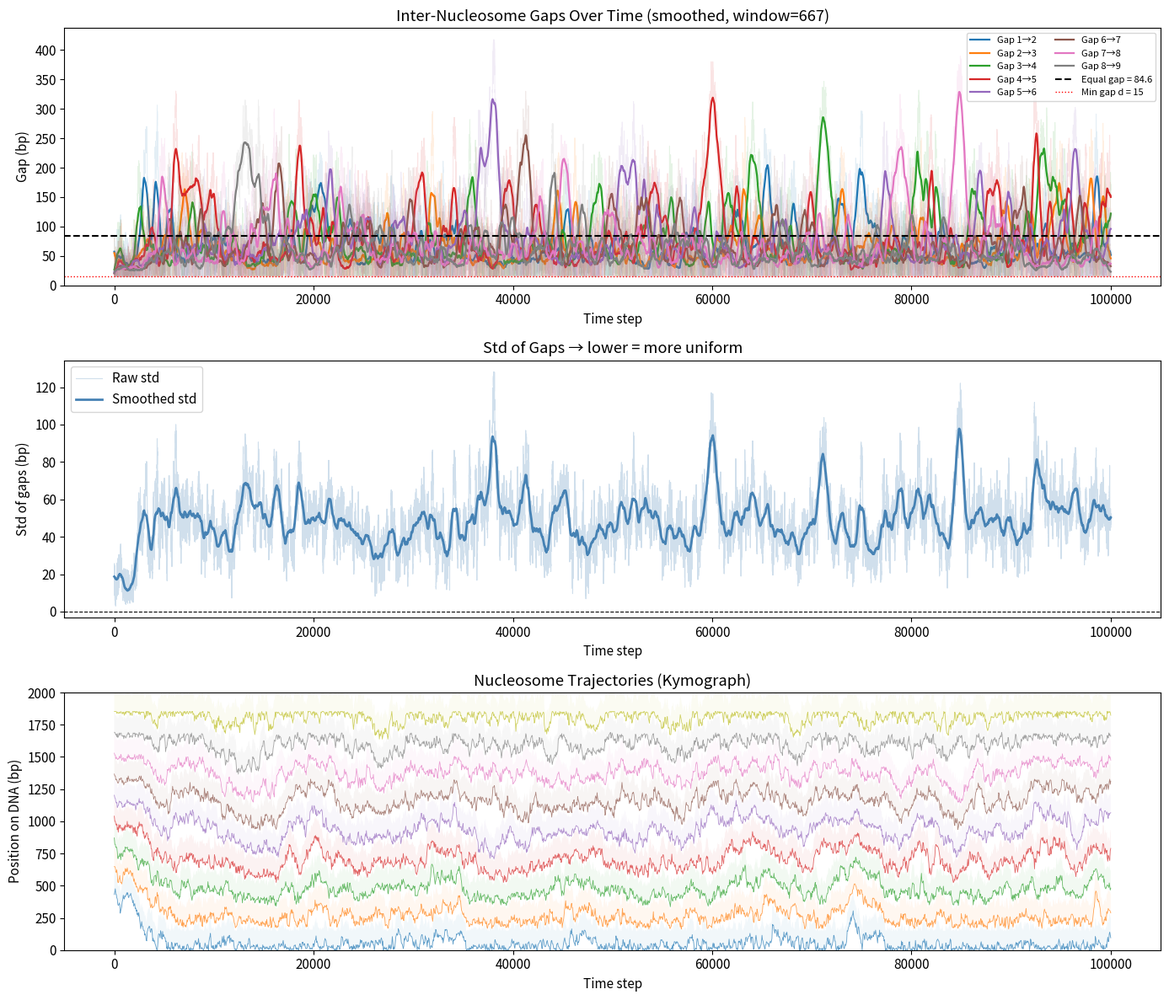

Recreate this plot in Python. (Note: this script raises an exception after producing the figure.)
import numpy as np
import matplotlib.pyplot as plt
from matplotlib.patches import Rectangle

plt.rcParams['font.size'] = 11
np.random.seed(42)

# ========== 可调参数 ==========
L = 2000          # DNA 长度 (bp)
N = 9             # 核小体数量
L_NUC = 147       # 每个核小体长度 (bp)
v = 5             # 运动速度 (bp/步)
d = 15            # 最小核小体间距 (bp)
N_STEPS = 100000  # 模拟步数

# ========== 衍生量 ==========
TOTAL_NUC_BP = N * L_NUC               # 核小体占据的总 bp
FREE_SPACE = L - TOTAL_NUC_BP           # 剩余可用空间
MIN_GAP_SUM = (N - 1) * d               # 最小间距总和
EQUAL_GAP = FREE_SPACE / (N - 1)        # 均等间距的理论值

print(f'DNA 长度: {L} bp')
print(f'核小体: {N} × {L_NUC} bp = {TOTAL_NUC_BP} bp')
print(f'剩余空间: {FREE_SPACE} bp')
print(f'理论均等间距: {EQUAL_GAP:.1f} bp')
print(f'最小间距约束 d = {d} bp')
print(f'速度 v = {v} bp/步')
print(f'模拟步数: {N_STEPS}')

assert FREE_SPACE >= MIN_GAP_SUM, (
    f'无法在 {L} bp 上放置 {N} 个核小体且间距 ≥ {d}！'
    f'至少需要 {TOTAL_NUC_BP + MIN_GAP_SUM} bp'
)

def init_positions(L, N, l_nuc, d, rng):
    """
    逐个放置核小体，确保相邻间距 ≥ d 且全部在 [0, L) 内。
    """
    positions = np.zeros(N)
    for i in range(N):
        if i == 0:
            min_pos = 0.0
        else:
            min_pos = positions[i - 1] + l_nuc + d
        
        remaining = N - i - 1
        max_pos = L - l_nuc - remaining * (l_nuc + d)
        positions[i] = rng.uniform(min_pos, max_pos)
    return positions


rng = np.random.default_rng(42)
pos = init_positions(L, N, L_NUC, d, rng)
gaps = pos[1:] - (pos[:-1] + L_NUC)

print(f'初始位置: {pos}')
print(f'初始间距: {gaps}')
print(f'初始间距 std: {gaps.std():.2f} bp')


def simulation_step(positions, L, N, l_nuc, v, d, rng):
    """
    单步模拟。随机打乱核小体顺序，逐个更新：

    每个核小体有三种选择（各 1/3 概率）：
      -1: 向左移动 v bp
       0: 停止
      +1: 向右移动 v bp

    【移动】
      1. 尝试沿选定方向移动 v bp
      2. 裁剪到 [0, L-l_nuc]，检查与邻居间距 ≥ d
      3. 若违反 → 反向再试一次
      4. 仍不行 → 原地不动

    【停止 + 反冲】
      1. 保持原位
      2. 检查两侧邻居间距是否 < d（邻居可能刚移动过）
      3. 仅单侧冲突 → 向远离方向移动 v bp（再次检查不违反另一侧）
      4. 双侧冲突 → 不动（不迭代处理）
      5. 边界处无法远离 → 不动
    """
    order = rng.permutation(N)

    for idx_in_order, i in enumerate(order):
        # 三选一：-1(左), 0(停), +1(右)，各 1/3
        action = rng.choice([-1, 0, 1])

        if action == 0:
            # ---- 停止：检查是否被邻居侵入 ----
            violating = []
            if i > 0:
                gap_left = positions[i] - (positions[i - 1] + l_nuc)
                if gap_left < d:
                    violating.append(-1)  # 左侧冲突
            if i < N - 1:
                gap_right = positions[i + 1] - (positions[i] + l_nuc)
                if gap_right < d:
                    violating.append(+1)  # 右侧冲突

            if len(violating) == 1:
                # 仅单侧冲突：向远离方向移动
                away_direction = -violating[0]  # 左侧冲突→向右，右侧冲突→向左
                proposed = positions[i] + away_direction * v
                proposed = max(0.0, min(proposed, L - l_nuc))

                # 确保不违反另一侧邻居
                valid = True
                if i > 0 and proposed - (positions[i - 1] + l_nuc) < d:
                    valid = False
                if i < N - 1 and positions[i + 1] - (proposed + l_nuc) < d:
                    valid = False

                if valid:
                    positions[i] = proposed
            # else: 双侧冲突或无冲突 → 不动

        else:
            # ---- 移动：action = -1 或 +1 ----
            direction = action
            moved = False
            for attempt in range(2):
                proposed = positions[i] + direction * v
                proposed = max(0.0, min(proposed, L - l_nuc))

                valid = True
                if i > 0 and proposed - (positions[i - 1] + l_nuc) < d:
                    valid = False
                if i < N - 1 and positions[i + 1] - (proposed + l_nuc) < d:
                    valid = False

                if valid:
                    positions[i] = proposed
                    moved = True
                    break
                else:
                    direction = -direction  # 旧规则：反向再试
            # 两次尝试都失败 → 原地不动

    return positions


def run_simulation(pos_init, L, N, l_nuc, v, d, n_steps, rng):
    """运行完整模拟，记录历史。"""
    pos = pos_init.copy()
    history = [pos.copy()]
    report_every = max(1, n_steps // 10)
    for step in range(n_steps):
        pos = simulation_step(pos, L, N, l_nuc, v, d, rng)
        history.append(pos.copy())
        if (step + 1) % report_every == 0:
            print(f'  {(step + 1) / n_steps * 100:.0f}% ({step + 1}/{n_steps})')
    return np.array(history)


print(f'运行模拟（{N_STEPS} 步）...')
rng_sim = np.random.default_rng(43)
history = run_simulation(pos, L, N, L_NUC, v, d, N_STEPS, rng_sim)
print(f'完成。history shape: {history.shape}')

# 提取间距
all_gaps = np.array([h[1:] - (h[:-1] + L_NUC) for h in history])  # (T, N-1)
gap_std = all_gaps.std(axis=1)

# 可视化平滑参数：步数更大时自动增大窗口，并保持为奇数
SMOOTH_WINDOW = max(5, len(history) // 150)
if SMOOTH_WINDOW % 2 == 0:
    SMOOTH_WINDOW += 1

def moving_average_1d(x, window):
    """对 1D 序列做边缘填充后的滑动平均，避免两端明显变矮。"""
    if window <= 1:
        return x.copy()
    pad = window // 2
    x_pad = np.pad(x, (pad, pad), mode='edge')
    kernel = np.ones(window) / window
    return np.convolve(x_pad, kernel, mode='valid')

smoothed_gaps = np.column_stack([
    moving_average_1d(all_gaps[:, i], SMOOTH_WINDOW) for i in range(N - 1)
])
smoothed_gap_std = moving_average_1d(gap_std, SMOOTH_WINDOW)

print(f'最终位置: {history[-1]}')
print(f'最终间距: {all_gaps[-1]}')
print(f'最终间距均值: {all_gaps[-1].mean():.2f} bp  (理论均等: {EQUAL_GAP:.1f} bp)')
print(f'最终间距 std:  {all_gaps[-1].std():.2f} bp')
print(f'初始间距 std:  {all_gaps[0].std():.2f} bp')
print(f'平滑窗口: {SMOOTH_WINDOW} steps')



fig, axes = plt.subplots(3, 1, figsize=(14, 12))
t = np.arange(len(history))

# ---------- Panel 1: 间距随时间变化 ----------
ax1 = axes[0]
for i in range(N - 1):
    ax1.plot(t, all_gaps[:, i], alpha=0.12, lw=0.7, color=f'C{i}')
    ax1.plot(t, smoothed_gaps[:, i], lw=1.6, color=f'C{i}', label=f'Gap {i+1}→{i+2}')
ax1.axhline(EQUAL_GAP, color='black', ls='--', lw=1.5, label=f'Equal gap = {EQUAL_GAP:.1f}')
ax1.axhline(d, color='red', ls=':', lw=1, label=f'Min gap d = {d}')
ax1.set_xlabel('Time step')
ax1.set_ylabel('Gap (bp)')
ax1.set_title(f'Inter-Nucleosome Gaps Over Time (smoothed, window={SMOOTH_WINDOW})')
ax1.legend(loc='upper right', fontsize=8, ncol=2)
ax1.set_ylim(bottom=0)

# ---------- Panel 2: 间距标准差（收敛指标）----------
ax2 = axes[1]
ax2.plot(t, gap_std, color='steelblue', lw=0.8, alpha=0.25, label='Raw std')
ax2.plot(t, smoothed_gap_std, color='steelblue', lw=2.0, label='Smoothed std')
ax2.axhline(0, color='black', ls='--', lw=0.8)
ax2.set_xlabel('Time step')
ax2.set_ylabel('Std of gaps (bp)')
ax2.set_title('Std of Gaps → lower = more uniform')
ax2.legend()

# ---------- Panel 3: Kymograph（轨迹图）----------
ax3 = axes[2]
plot_steps = min(len(history), 2000)
stride = max(1, len(history) // plot_steps)

for i in range(N):
    traj = history[::stride, i]
    t_axis = np.arange(0, len(history), stride)
    ax3.plot(t_axis, traj, lw=0.6, alpha=0.7)
    ax3.fill_between(t_axis, traj, traj + L_NUC, alpha=0.06)

ax3.set_xlabel('Time step')
ax3.set_ylabel('Position on DNA (bp)')
ax3.set_title('Nucleosome Trajectories (Kymograph)')
ax3.set_ylim(0, L)

plt.tight_layout()
plt.savefig('plots/evolution.png', dpi=150, bbox_inches='tight')
plt.close()

fig2, (ax_a, ax_b) = plt.subplots(2, 1, figsize=(14, 5))

colors = plt.cm.tab10(np.linspace(0, 1, N))

for ax, h, title in [(ax_a, history[0], 'Initial'), (ax_b, history[-1], 'Final')]:
    ax.plot([0, L], [0, 0], 'k-', lw=2)  # DNA
    ax.set_xlim(-50, L + 50)
    ax.set_ylim(-1.5, 1.5)
    ax.set_yticks([])
    ax.set_xlabel('Position on DNA (bp)')
    ax.set_title(f'{title} Configuration')

    for i, (p, c) in enumerate(zip(h, colors)):
        rect = Rectangle((p, -0.4), L_NUC, 0.8,
                          facecolor=c, edgecolor='darkgray', lw=0.8, alpha=0.85)
        ax.add_patch(rect)
        ax.text(p + L_NUC / 2, 0, str(i + 1), ha='center', va='center',
                fontsize=8, fontweight='bold', color='white')

    # 标注间距
    for i in range(N - 1):
        gap_start = h[i] + L_NUC
        gap_end = h[i + 1]
        gap_mid = (gap_start + gap_end) / 2
        ax.annotate(f'{gap_end - gap_start:.1f}',
                    xy=(gap_mid, 0.7), ha='center', fontsize=7, color='gray',
                    arrowprops=dict(arrowstyle='<->', color='gray', lw=0.5),
                    xytext=(gap_mid, 1.1))

plt.tight_layout()
plt.savefig('plots/snapshot.png', dpi=150, bbox_inches='tight')
plt.close()


# ========== 碱基对状态相关性分析 ==========
# 取稳态区间：第 60000 ~ 70000 步
ANALYSIS_START = 60000
ANALYSIS_END   = 70000

print(f'\n=== 碱基对相关性分析 ===')
print(f'分析区间: step {ANALYSIS_START} ~ {ANALYSIS_END}')

# 1. 构建 (n_steps, L) 的 0/1 矩阵
#    0 = 被核小体覆盖，1 = 开放位点
steady_history = history[ANALYSIS_START:ANALYSIS_END + 1]  # (T, N)
T_analysis = len(steady_history)

binary = np.ones((T_analysis, L), dtype=np.int8)
for t in range(T_analysis):
    for i in range(N):
        start = int(np.floor(steady_history[t, i]))
        end = int(np.floor(steady_history[t, i] + L_NUC))
        start = max(0, start)
        end = min(L, end)
        binary[t, start:end] = 0

print(f'时间点: {T_analysis}')
print(f'开放位点比例: {binary.mean():.3f}')

# 2. 计算碱基间 Pearson 相关性 → (L, L) 矩阵
print('计算相关性矩阵...')
corr = np.corrcoef(binary.T)  # (L, L)
print(f'相关性矩阵 shape: {corr.shape}')

# 3. 按间距 Δ = |i - j| 分组取平均
print('按间距分组...')
max_delta = L - 1
avg_corr_by_delta = np.zeros(max_delta + 1)
for delta in range(max_delta + 1):
    values = np.diag(corr, k=delta)  # 取第 delta 条上对角线
    avg_corr_by_delta[delta] = values.mean()

# 4. 画图
fig3, ax = plt.subplots(figsize=(10, 5))
deltas = np.arange(max_delta + 1)
ax.plot(deltas, avg_corr_by_delta, lw=0.8, color='steelblue')
ax.axhline(0, color='black', ls='--', lw=0.6)
# 标记核小体长度
ax.axvline(L_NUC, color='crimson', ls=':', lw=1.2, label=f'Nucleosome length = {L_NUC} bp')
ax.set_xlabel('Base-pair distance Δ (bp)')
ax.set_ylabel('Average Pearson r')
ax.set_title('Base-Pair State Correlation vs Distance')
ax.legend()
ax.set_xlim(0, L)

plt.tight_layout()
plt.savefig('plots/correlation.png', dpi=150, bbox_inches='tight')
plt.close()

print(f'相关系数均值 (Δ=0 除外): {avg_corr_by_delta[1:].mean():.4f}')
print(f'图已保存到 plots/correlation.png')
